Dataset: spectrograms (GitHub, eerhs/GuitarNeXt). Classes: blues, classical, country, disco, hip-hop, jazz, metal, pop, reggae, rock.

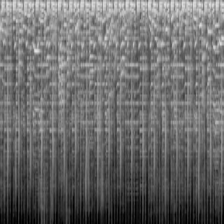
Label: reggae

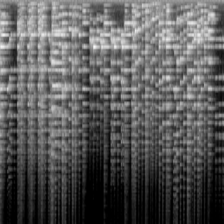
Label: classical

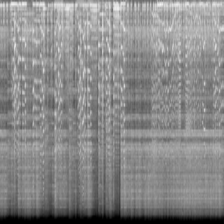
Label: jazz

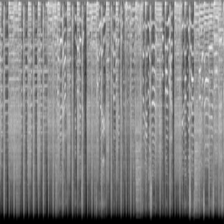
Label: rock

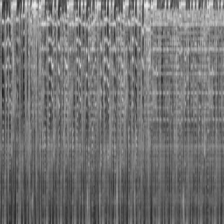
Label: pop

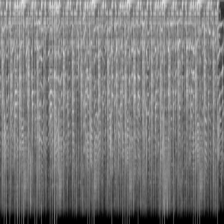
Label: hip-hop
